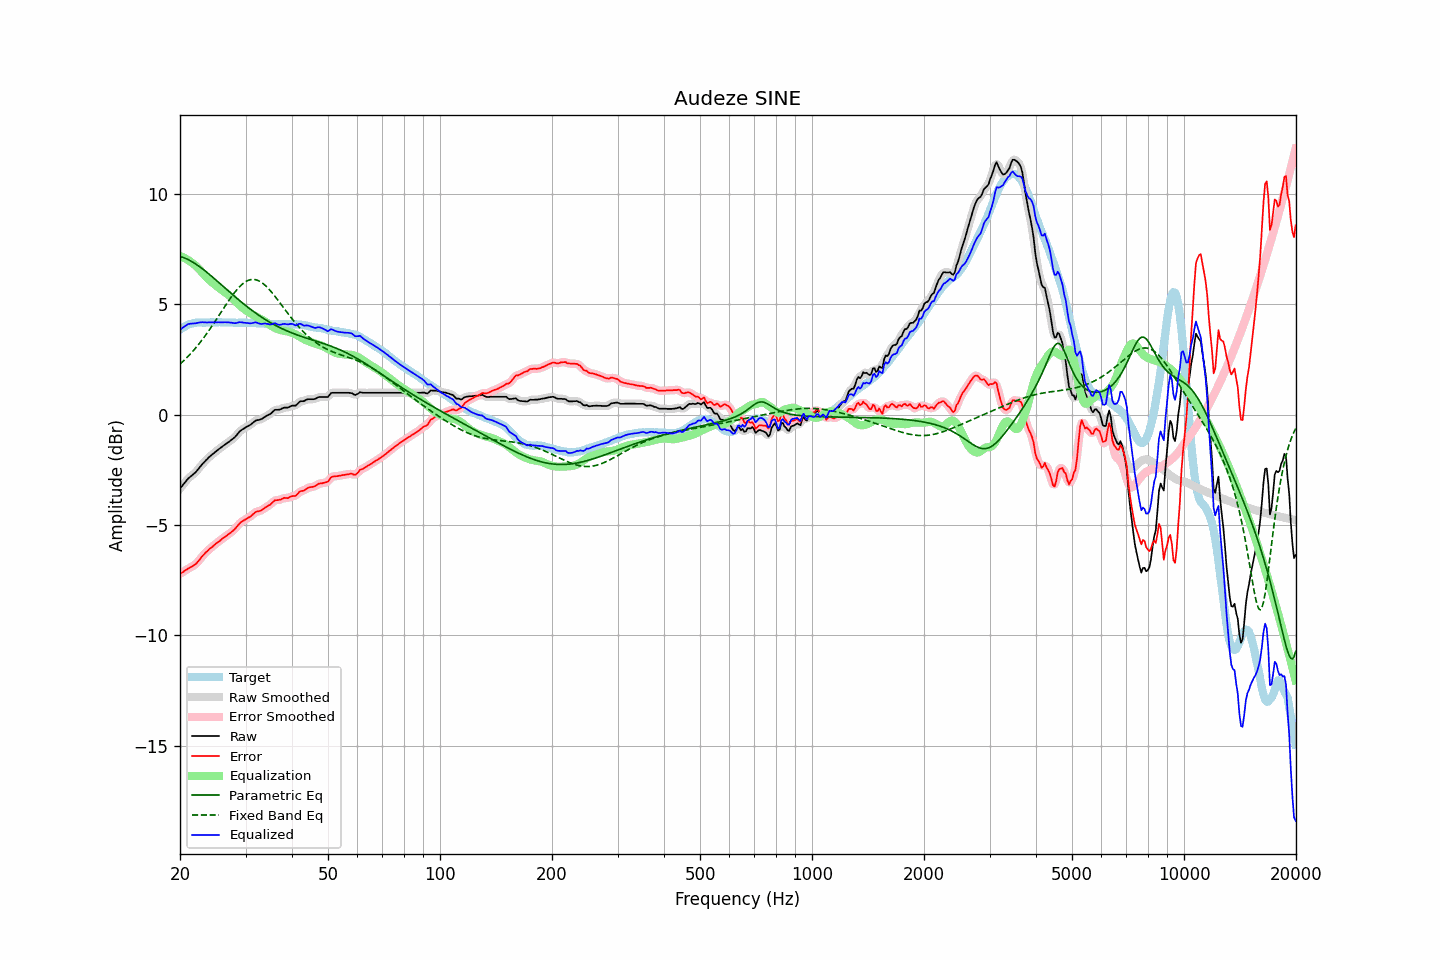

The data file committed next to this chart (first rows):
frequency, raw, error, smoothed, error_smoothed, equalization, parametric_eq, fixed_band_eq, equalized_raw, equalized_smoothed, target
20.00, -3.35, -7.21, -3.36, -7.21, 7.19, 7.17, 2.29, 3.84, 3.83, 3.86
20.20, -3.26, -7.17, -3.26, -7.17, 7.16, 7.15, 2.35, 3.90, 3.90, 3.91
20.40, -3.17, -7.13, -3.17, -7.12, 7.13, 7.12, 2.42, 3.96, 3.96, 3.96
20.61, -3.08, -7.07, -3.08, -7.08, 7.09, 7.09, 2.49, 4.01, 4.01, 3.99
20.81, -2.99, -7.03, -2.99, -7.03, 7.05, 7.06, 2.56, 4.06, 4.06, 4.04
21.02, -2.90, -6.98, -2.91, -6.98, 7.00, 7.03, 2.64, 4.10, 4.09, 4.08
21.23, -2.84, -6.94, -2.84, -6.94, 6.96, 6.99, 2.72, 4.11, 4.12, 4.10
21.44, -2.78, -6.90, -2.78, -6.90, 6.90, 6.95, 2.79, 4.12, 4.12, 4.12
21.66, -2.72, -6.86, -2.72, -6.86, 6.85, 6.91, 2.87, 4.13, 4.13, 4.14
21.87, -2.66, -6.81, -2.66, -6.81, 6.80, 6.86, 2.96, 4.13, 4.14, 4.15
22.09, -2.59, -6.76, -2.59, -6.75, 6.73, 6.81, 3.04, 4.14, 4.15, 4.17
22.31, -2.50, -6.68, -2.50, -6.68, 6.66, 6.76, 3.13, 4.16, 4.16, 4.18
22.54, -2.41, -6.59, -2.41, -6.59, 6.58, 6.71, 3.22, 4.17, 4.17, 4.18
22.76, -2.32, -6.50, -2.32, -6.50, 6.50, 6.66, 3.31, 4.18, 4.18, 4.18
22.99, -2.23, -6.40, -2.24, -6.41, 6.42, 6.60, 3.41, 4.19, 4.19, 4.17
23.22, -2.16, -6.33, -2.16, -6.33, 6.34, 6.55, 3.51, 4.18, 4.18, 4.17
23.45, -2.08, -6.25, -2.08, -6.25, 6.26, 6.49, 3.61, 4.18, 4.18, 4.17
23.69, -2.01, -6.19, -2.01, -6.18, 6.19, 6.43, 3.71, 4.17, 4.18, 4.18
23.92, -1.93, -6.11, -1.94, -6.12, 6.12, 6.37, 3.81, 4.18, 4.18, 4.18
24.16, -1.87, -6.05, -1.87, -6.05, 6.05, 6.31, 3.92, 4.18, 4.18, 4.18
24.40, -1.81, -6.00, -1.81, -5.99, 5.99, 6.25, 4.02, 4.18, 4.18, 4.19
24.65, -1.75, -5.93, -1.75, -5.93, 5.93, 6.19, 4.13, 4.18, 4.18, 4.18
24.89, -1.69, -5.87, -1.69, -5.87, 5.87, 6.12, 4.24, 4.18, 4.18, 4.18
25.14, -1.63, -5.81, -1.63, -5.81, 5.81, 6.06, 4.35, 4.18, 4.18, 4.18
25.39, -1.57, -5.76, -1.57, -5.76, 5.76, 6.00, 4.46, 4.19, 4.18, 4.19
25.65, -1.52, -5.71, -1.52, -5.70, 5.70, 5.93, 4.58, 4.18, 4.18, 4.19
25.91, -1.46, -5.64, -1.46, -5.65, 5.65, 5.87, 4.69, 4.18, 4.18, 4.18
26.16, -1.41, -5.59, -1.41, -5.59, 5.59, 5.80, 4.80, 4.18, 4.18, 4.18
26.43, -1.35, -5.53, -1.35, -5.53, 5.54, 5.74, 4.91, 4.19, 4.19, 4.18
26.69, -1.30, -5.48, -1.30, -5.48, 5.49, 5.67, 5.02, 4.19, 4.18, 4.18
26.96, -1.25, -5.43, -1.25, -5.43, 5.43, 5.61, 5.13, 4.18, 4.18, 4.18
27.23, -1.20, -5.38, -1.20, -5.38, 5.37, 5.54, 5.24, 4.17, 4.17, 4.18
27.50, -1.14, -5.32, -1.15, -5.32, 5.31, 5.48, 5.34, 4.17, 4.16, 4.18
27.77, -1.09, -5.26, -1.09, -5.26, 5.24, 5.42, 5.44, 4.15, 4.15, 4.17
28.05, -1.03, -5.20, -1.03, -5.19, 5.17, 5.36, 5.54, 4.14, 4.15, 4.17
28.33, -0.95, -5.11, -0.95, -5.11, 5.10, 5.29, 5.63, 4.15, 4.15, 4.16
28.62, -0.86, -5.02, -0.86, -5.02, 5.03, 5.23, 5.71, 4.17, 4.17, 4.16
28.90, -0.77, -4.94, -0.78, -4.94, 4.96, 5.17, 5.79, 4.19, 4.18, 4.17
29.19, -0.71, -4.87, -0.71, -4.88, 4.90, 5.11, 5.86, 4.19, 4.18, 4.16
29.48, -0.66, -4.83, -0.66, -4.82, 4.84, 5.05, 5.93, 4.18, 4.18, 4.17
29.78, -0.62, -4.78, -0.62, -4.78, 4.78, 4.99, 5.98, 4.16, 4.17, 4.16
30.08, -0.57, -4.74, -0.57, -4.74, 4.73, 4.93, 6.03, 4.16, 4.16, 4.17
30.38, -0.53, -4.69, -0.53, -4.70, 4.68, 4.88, 6.07, 4.15, 4.15, 4.16
30.68, -0.49, -4.65, -0.49, -4.65, 4.63, 4.82, 6.10, 4.14, 4.14, 4.16
30.99, -0.45, -4.61, -0.45, -4.60, 4.59, 4.76, 6.12, 4.13, 4.14, 4.16
31.30, -0.39, -4.54, -0.39, -4.54, 4.54, 4.71, 6.12, 4.15, 4.15, 4.15
31.61, -0.33, -4.48, -0.33, -4.48, 4.50, 4.66, 6.12, 4.17, 4.17, 4.15
31.93, -0.27, -4.42, -0.28, -4.43, 4.45, 4.60, 6.11, 4.18, 4.17, 4.15
32.24, -0.25, -4.39, -0.25, -4.40, 4.41, 4.55, 6.09, 4.16, 4.16, 4.14
32.57, -0.24, -4.38, -0.24, -4.37, 4.37, 4.50, 6.06, 4.13, 4.14, 4.14
32.89, -0.22, -4.36, -0.22, -4.35, 4.34, 4.45, 6.02, 4.11, 4.12, 4.14
33.22, -0.19, -4.32, -0.19, -4.32, 4.30, 4.40, 5.98, 4.11, 4.11, 4.13
33.55, -0.14, -4.27, -0.14, -4.27, 4.26, 4.36, 5.92, 4.12, 4.12, 4.13
33.89, -0.09, -4.21, -0.10, -4.22, 4.22, 4.31, 5.86, 4.13, 4.12, 4.12
34.23, -0.05, -4.17, -0.05, -4.17, 4.17, 4.27, 5.79, 4.12, 4.12, 4.12
34.57, -0.01, -4.12, -0.02, -4.13, 4.12, 4.22, 5.71, 4.10, 4.10, 4.11
34.92, 0.02, -4.09, 0.03, -4.08, 4.06, 4.18, 5.63, 4.08, 4.09, 4.11
35.27, 0.08, -4.02, 0.09, -4.01, 4.01, 4.14, 5.55, 4.09, 4.10, 4.10
35.62, 0.15, -3.95, 0.15, -3.95, 3.97, 4.10, 5.46, 4.12, 4.12, 4.10
35.97, 0.22, -3.88, 0.20, -3.90, 3.93, 4.06, 5.37, 4.15, 4.12, 4.10
... 635 more rows
